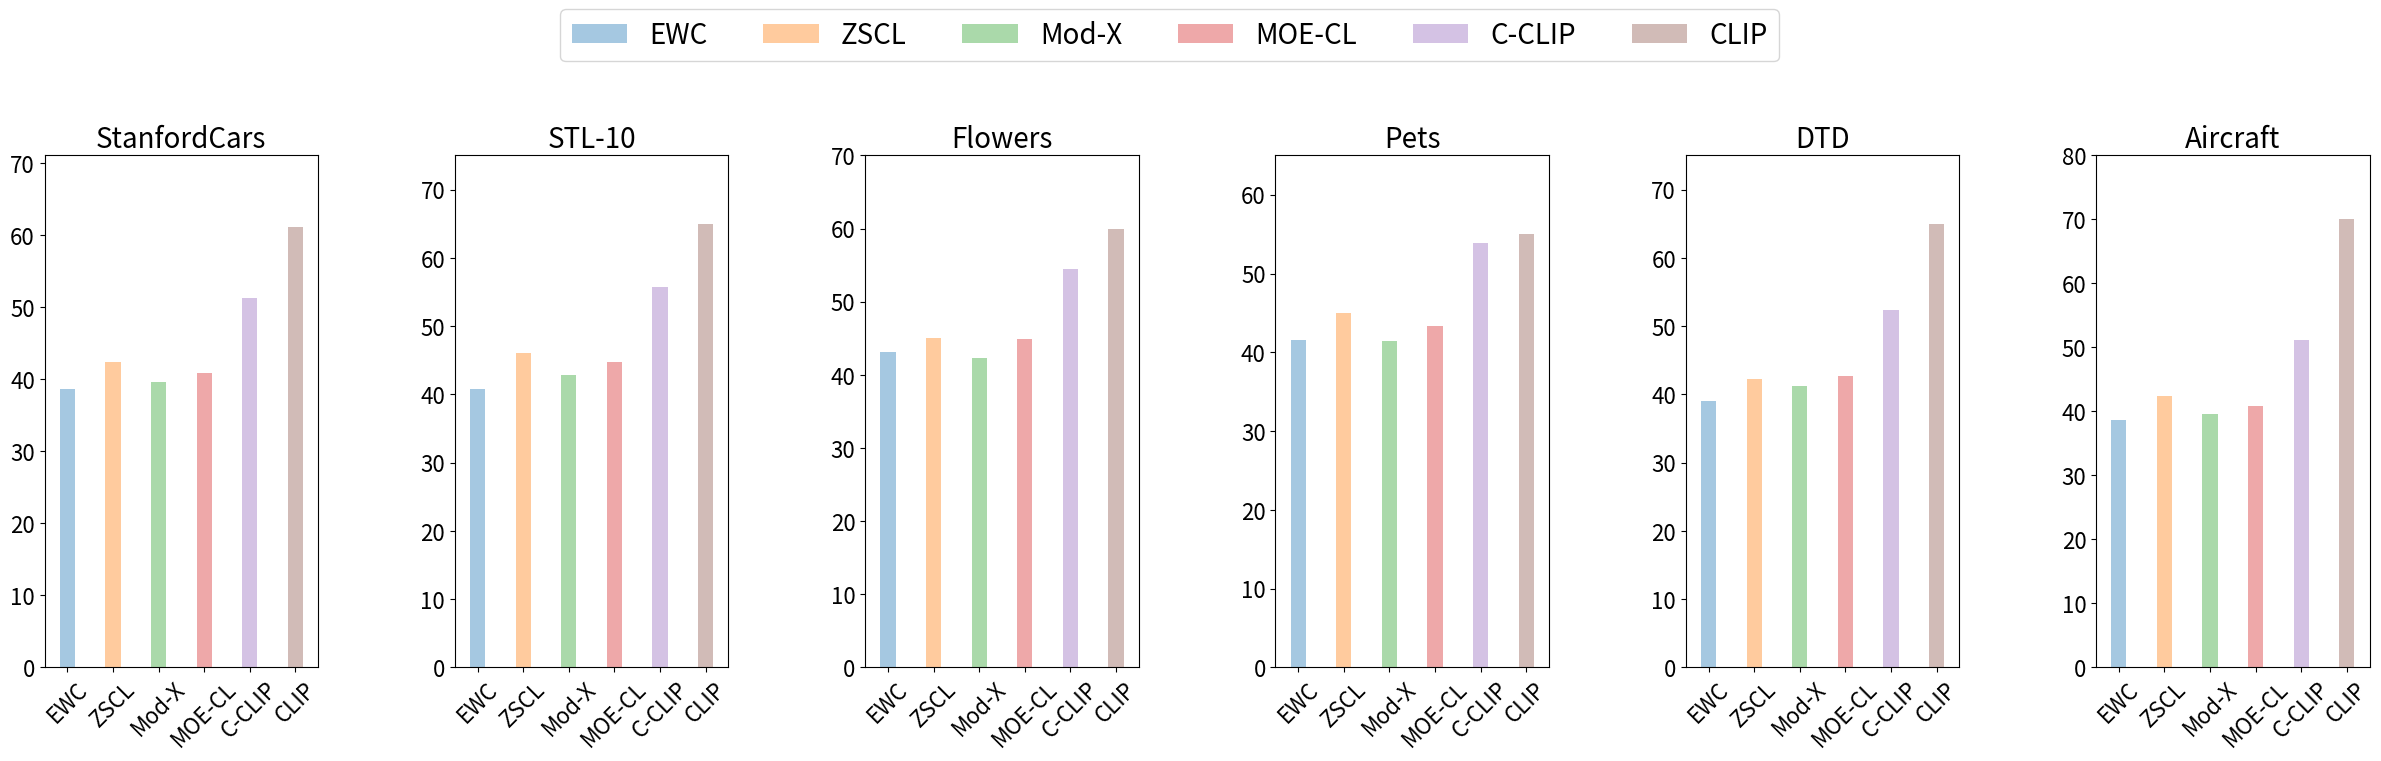

Python code for this plot:
import matplotlib.pyplot as plt
import numpy as np
from matplotlib.patches import Patch

# 数据
datasets = ['StanfordCars', 'STL-10', 'Flowers', 'Pets', 'DTD', 'Aircraft']
methods = ['EWC', 'ZSCL', 'Mod-X', 'MOE-CL', 'C-CLIP', 'CLIP']
colors = ['#1f77b4', '#ff7f0e', '#2ca02c', '#d62728', '#9467bd',
          '#8c564b', '#e377c2', '#7f7f7f', '#bcbd22', '#17becf']
font1 = 20  # 标题和图例的字体大小
font2 = 16  # 坐标轴刻度和标签的字体大小

# 各方法在每个数据集上的性能值
EWC = [38.65, 40.77, 43.06, 41.55, 39.07, 38.65]
ZSCL = [42.43, 46.08, 45.04, 44.93, 42.27, 42.43]
Mod_X = [39.63, 42.88, 42.26, 41.49, 41.18, 39.63]
MOE_CL = [40.87, 44.77, 44.89, 43.31, 42.70, 40.87]
C_CLIP = [51.23, 55.74, 54.41, 53.85, 52.42, 51.23]
CLIP = [61.09, 65, 60, 55, 65, 70]

# 将数据组合成列表
data = [EWC, ZSCL, Mod_X, MOE_CL, C_CLIP, CLIP]

# 柱子的宽度和间距参数
bar_width = 2.0
bar_spacing = 4.0  # 柱子之间的间距
opacity = 0.4  # 透明度

# 创建子图
fig, axes = plt.subplots(1, 6, figsize=(30, 8))

# 绘制图表
for i, ax in enumerate(axes):
    # 当前数据集的值
    values = [method_data[i] for method_data in data]

    # 调整柱子的位置，使第一个柱子的左边缘与 y 轴的距离为 bar_spacing / 2
    x = bar_spacing / 2 + bar_width / 2 + np.arange(len(methods)) * (bar_width + bar_spacing)

    # 绘制柱状图
    bars = ax.bar(x, values, color=colors, alpha=opacity, width=bar_width)

    # 设置x轴标签和标题
    ax.set_xticks(x)
    ax.set_xticklabels(methods, rotation=45, fontsize=font2)
    ax.set_title(datasets[i], fontsize=font1)
    ax.tick_params(axis='y', labelsize=font2)

    # 设置y轴范围
    ax.set_ylim(0, max(CLIP[i] + 10, max(values) + 10))

    # 调整x轴范围
    xlim_left = x[0] - bar_width / 2 - bar_spacing / 2
    xlim_right = x[-1] + bar_width / 2 + bar_spacing / 2
    ax.set_xlim(xlim_left, xlim_right)

# 自定义图例，调整透明度
legend_elements = [Patch(facecolor=colors[j], label=methods[j], alpha=opacity) for j in range(len(methods))]

# 调整布局并添加图例
fig.subplots_adjust(top=0.75, wspace=0.5)
fig.legend(handles=legend_elements, loc='upper center', ncol=6, fontsize=font1, bbox_to_anchor=(0.5, 0.95))

# 保存图表为PDF文件
plt.savefig('bar_charts.pdf', format='pdf')

plt.show()
